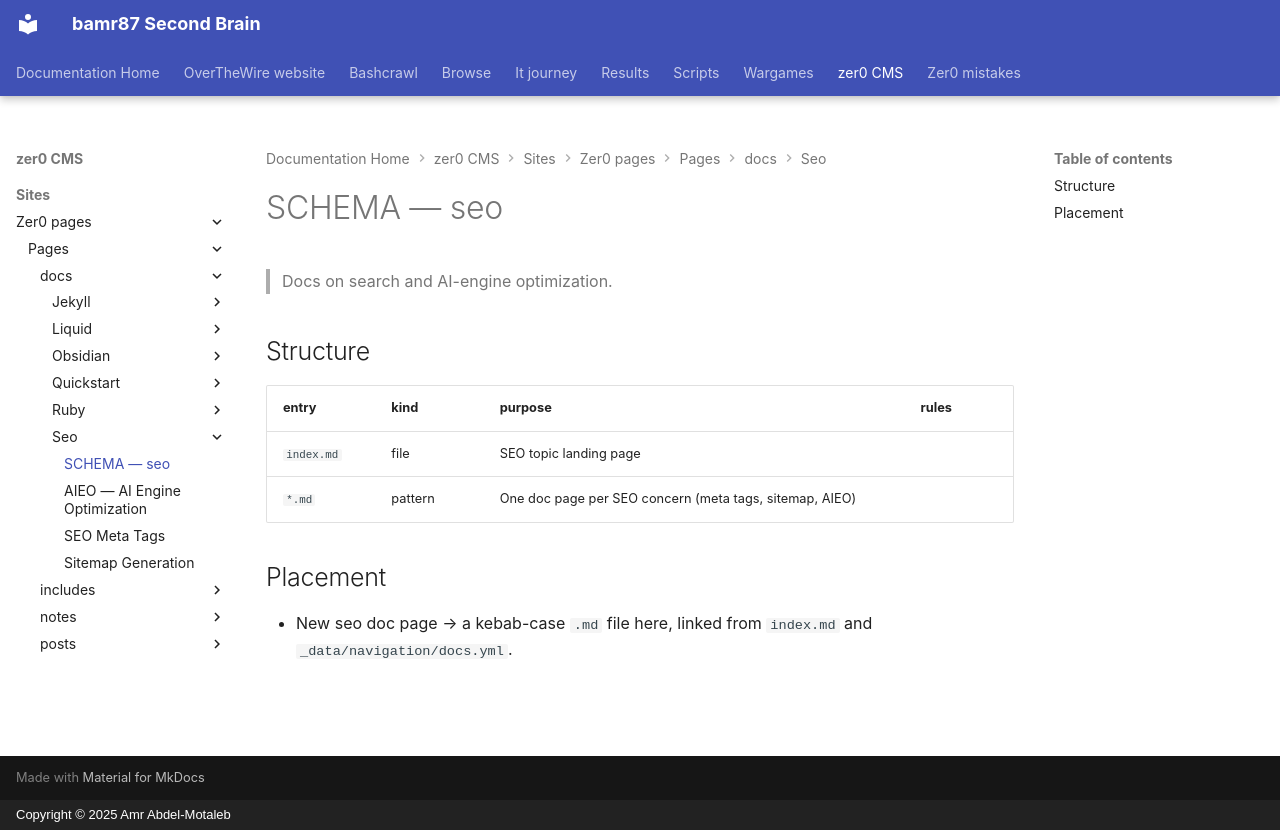

repository: bamr87/README · page: zer0-CMS/sites/zer0-pages/pages/_docs/seo/SCHEMA/index.html · generator: mkdocs · copyright: Copyright © 2025 Amr Abdel-Motaleb

---
coverage: listed
schema: '0.1'
source_file: sites/zer0-pages/pages/_docs/seo/SCHEMA.md
source_repo: bamr87/zer0-CMS
source_url: https://github.com/bamr87/zer0-CMS/blob/main/sites/zer0-pages/pages/_docs/seo/SCHEMA.md
title: SCHEMA — seo
---

# SCHEMA — seo

> Docs on search and AI-engine optimization.

## Structure

| entry | kind | purpose | rules |
|---|---|---|---|
| `index.md` | file | SEO topic landing page | |
| `*.md` | pattern | One doc page per SEO concern (meta tags, sitemap, AIEO) | |

## Placement

- New seo doc page → a kebab-case `.md` file here, linked from `index.md` and `_data/navigation/docs.yml`.
